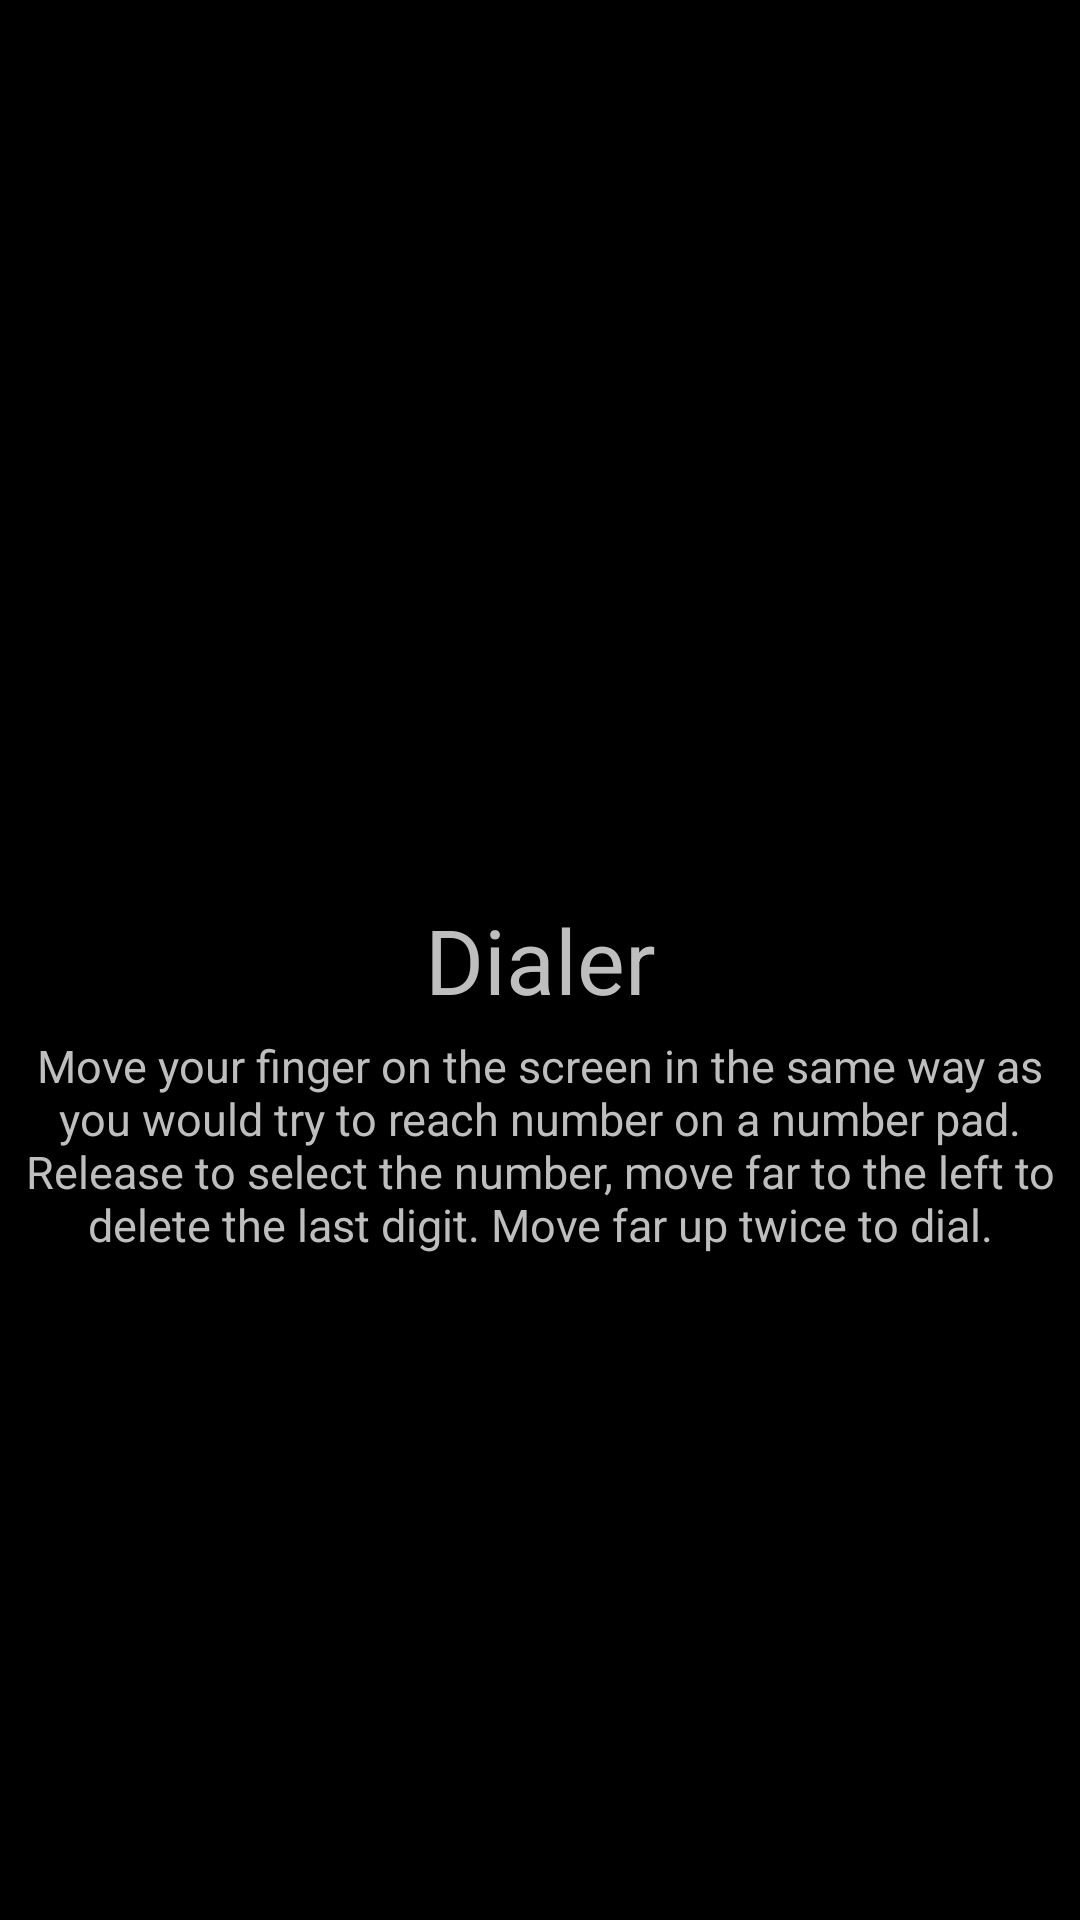

Here is an Android app screen rendered from its layout file. Give the layout XML and the strings, colors and styles it references.
<!-- AndroidManifest.xml: application theme android:Theme.NoTitleBar.Fullscreen -->
<!-- res/layout/dialer.xml -->
<?xml version="1.0" encoding="utf-8"?>
<RelativeLayout xmlns:android="http://schemas.android.com/apk/res/android"
    android:layout_width="fill_parent"
    android:layout_height="fill_parent" >

    <TextView
        android:id="@+id/txtMain"
        style="@style/Main"
        android:layout_width="match_parent"
        android:layout_height="wrap_content"
        android:layout_centerInParent="true"
        android:gravity="center"
        android:text="@string/dialer" />
    
    <TextView
        android:id="@+id/txtCurrentDigit"
        style="@style/Help"
        android:layout_width="match_parent"
        android:layout_height="wrap_content"
        android:layout_below="@id/txtMain"
        android:gravity="center"
        android:text="@string/digit_help" />
    
</RelativeLayout>
<!-- resources referenced by this layout -->
<resources>
  <string name="dialer">Dialer</string>
  <string name="digit_help">Move your finger on the screen in the same way as you would try to reach number on a number pad. 
          Release to select the number, move far to the left to delete the last digit. Move far up twice to dial.</string>
  <style name="Help">
          <item name="android:textSize">15sp</item>
          <item name="android:layout_margin">5sp</item>
      </style>
  <style name="Main">
          <item name="android:textSize">30sp</item>
      </style>
</resources>
